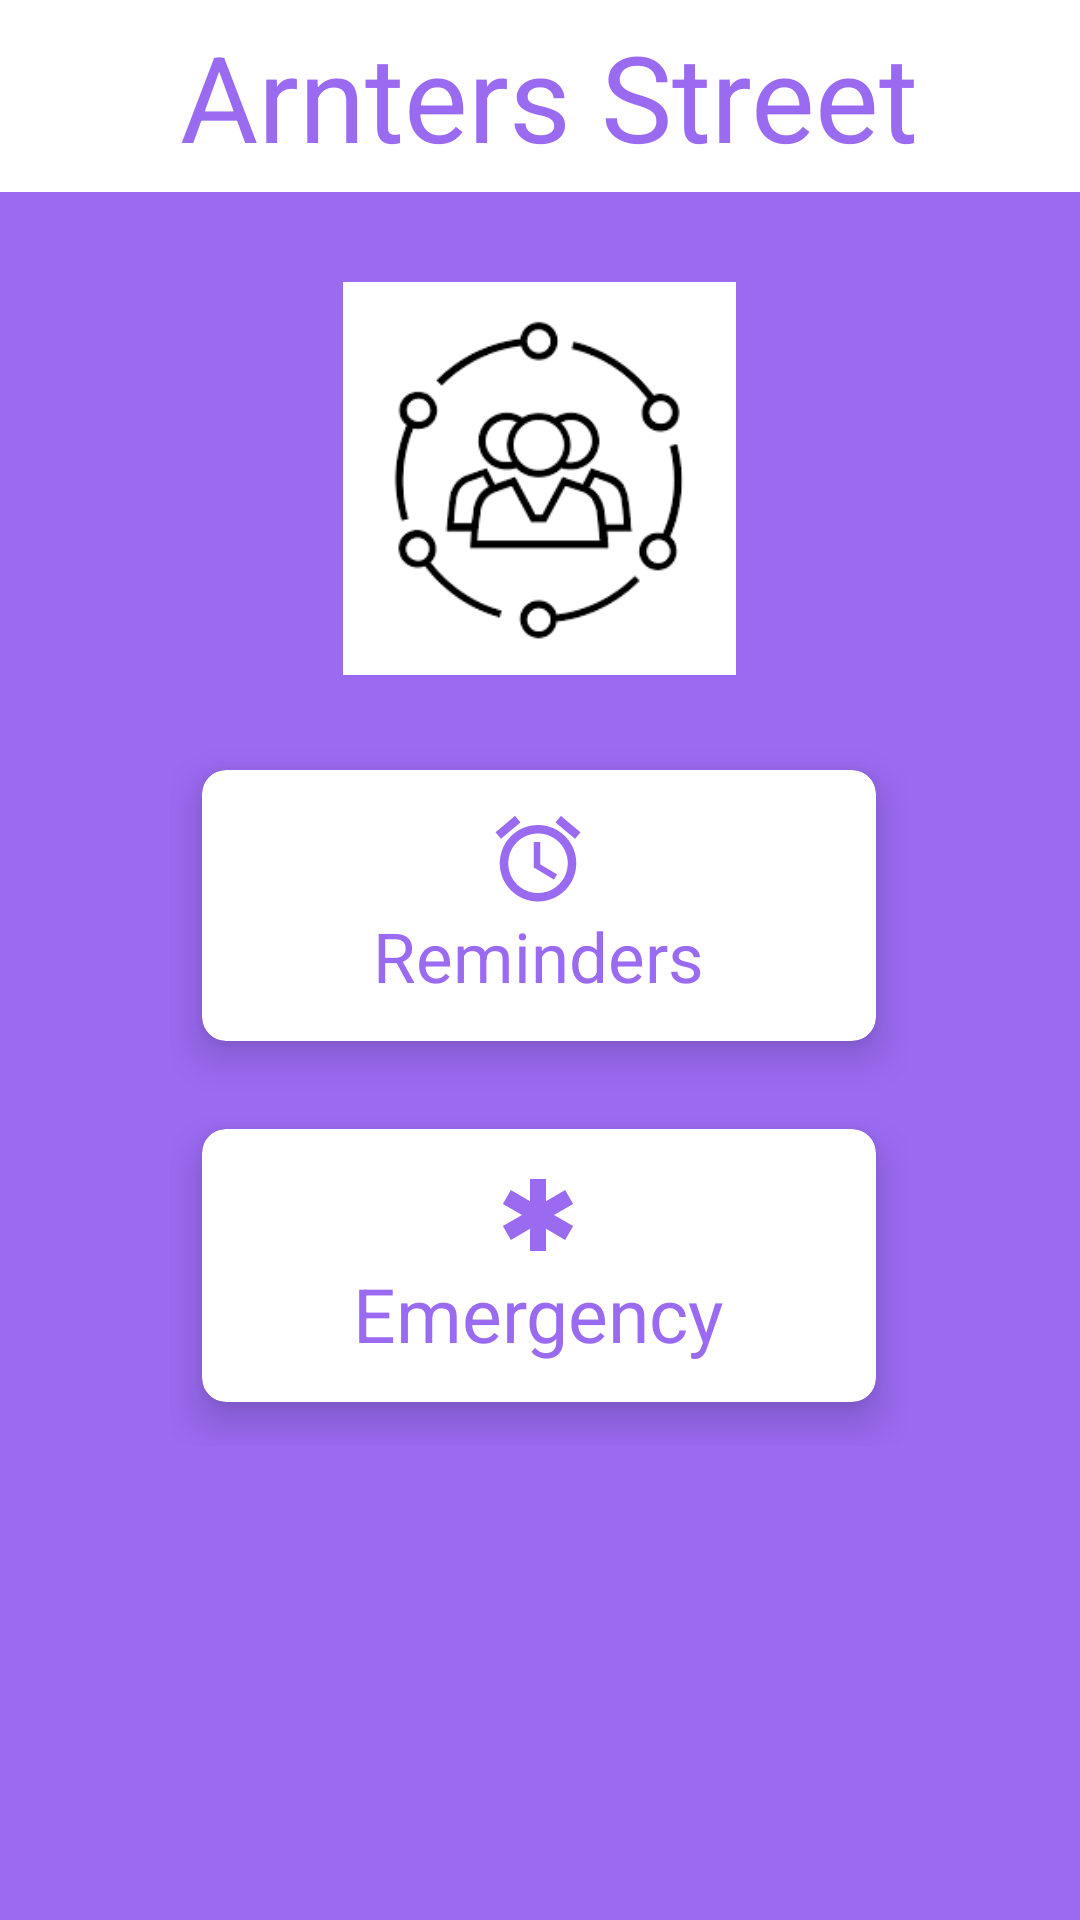

Write the Android layout XML for this screen, with the resource values it uses.
<!-- AndroidManifest.xml: application theme Theme.WestwellManor -->
<!-- res/layout/activity_arnters.xml -->
<?xml version="1.0" encoding="utf-8"?>
<androidx.constraintlayout.widget.ConstraintLayout xmlns:android="http://schemas.android.com/apk/res/android"
    xmlns:app="http://schemas.android.com/apk/res-auto"
    xmlns:tools="http://schemas.android.com/tools"
    android:layout_width="match_parent"
    android:layout_height="match_parent"
    android:background='#9A6AF1'
    tools:context=".ArntersActivity">

    <include layout="@layout/toolbar2" />

    <GridLayout
        android:id="@+id/grid"
        android:layout_width="306dp"
        android:layout_height="300dp"
        android:columnCount="1"
        android:padding="30dp"
        android:rowCount="2"
        app:layout_constraintBottom_toBottomOf="parent"
        app:layout_constraintEnd_toEndOf="parent"
        app:layout_constraintHorizontal_bias="0.495"
        app:layout_constraintStart_toStartOf="parent"
        app:layout_constraintTop_toTopOf="parent"
        app:layout_constraintVertical_bias="0.624">

        
        <androidx.cardview.widget.CardView
            android:id="@+id/cardRemindAN"
            android:layout_width="wrap_content"
            android:layout_height="wrap_content"
            android:layout_row="0"
            android:layout_rowWeight="1"
            android:layout_column="0"
            android:layout_columnWeight="1"
            app:cardBackgroundColor="@color/white"
            app:cardCornerRadius="8dp"
            app:cardElevation="8dp"
            app:cardUseCompatPadding="true">

            <LinearLayout
                android:layout_width="wrap_content"
                android:layout_height="wrap_content"
                android:layout_gravity="center"
                android:gravity="center"
                android:orientation="vertical">

                <ImageView
                    android:layout_width="wrap_content"
                    android:layout_height="wrap_content"
                    android:src="@drawable/baseline_alarm_24" />

                <TextView
                    android:layout_width="wrap_content"
                    android:layout_height="wrap_content"
                    android:text="Reminders"
                    android:textColor="#9A6AF1"
                    android:textSize="23dp" />

            </LinearLayout>
        </androidx.cardview.widget.CardView>

        
        <androidx.cardview.widget.CardView
            android:id="@+id/cardSecureAN"
            android:layout_width="wrap_content"
            android:layout_height="wrap_content"
            android:layout_row="1"
            android:layout_rowWeight="1"
            android:layout_column="0"
            android:layout_columnWeight="1"
            app:cardBackgroundColor="@color/white"
            app:cardCornerRadius="8dp"
            app:cardElevation="8dp"
            app:cardUseCompatPadding="true">

            <LinearLayout
                android:layout_width="wrap_content"
                android:layout_height="wrap_content"
                android:layout_gravity="center"
                android:gravity="center"
                android:orientation="vertical">

                <ImageView
                    android:layout_width="wrap_content"
                    android:layout_height="wrap_content"
                    android:src="@drawable/baseline_emergency_24" />

                <TextView
                    android:layout_width="wrap_content"
                    android:layout_height="wrap_content"
                    android:text="Emergency"
                    android:textColor="#9A6AF1"
                    android:textSize="25dp" />


            </LinearLayout>
        </androidx.cardview.widget.CardView>


    </GridLayout>

    <ImageView
        android:id="@+id/imageView4"
        android:layout_width="134dp"
        android:layout_height="131dp"
        app:layout_constraintBottom_toBottomOf="parent"
        app:layout_constraintEnd_toEndOf="parent"
        app:layout_constraintHorizontal_bias="0.498"
        app:layout_constraintStart_toStartOf="parent"
        app:layout_constraintTop_toTopOf="parent"
        app:layout_constraintVertical_bias="0.185"
        app:srcCompat="@drawable/img_6" />


</androidx.constraintlayout.widget.ConstraintLayout>
<!-- res/layout/toolbar2.xml (included above) -->
<?xml version="1.0" encoding="utf-8"?>
<androidx.appcompat.widget.Toolbar xmlns:android="http://schemas.android.com/apk/res/android"
    android:layout_width="match_parent"
    android:layout_height="wrap_content"
    android:id="@+id/mytoolbar2"
    android:background="@color/white">


    <TextView
        android:text="Arnters Street"
        android:textSize="40dp"
        android:paddingLeft="30dp"
        android:layout_marginStart="30dp"
        android:textColor="#9A6AF1"
        android:layout_width="wrap_content"
        android:layout_height="wrap_content"/>



</androidx.appcompat.widget.Toolbar>
<!-- resources referenced by this layout -->
<resources>
  <!-- drawable baseline_alarm_24 (drawable) -->
  <vector android:height="34dp" android:tint="#9A6AF1"
      android:viewportHeight="24" android:viewportWidth="24"
      android:width="34dp" xmlns:android="http://schemas.android.com/apk/res/android">
      <path android:fillColor="@android:color/white" android:pathData="M22,5.72l-4.6,-3.86 -1.29,1.53 4.6,3.86L22,5.72zM7.88,3.39L6.6,1.86 2,5.71l1.29,1.53 4.59,-3.85zM12.5,8L11,8v6l4.75,2.85 0.75,-1.23 -4,-2.37L12.5,8zM12,4c-4.97,0 -9,4.03 -9,9s4.02,9 9,9c4.97,0 9,-4.03 9,-9s-4.03,-9 -9,-9zM12,20c-3.87,0 -7,-3.13 -7,-7s3.13,-7 7,-7 7,3.13 7,7 -3.13,7 -7,7z"/>
  </vector>
  <!-- drawable baseline_emergency_24 (drawable) -->
  <vector android:height="32dp" android:tint="#9A6AF1"
      android:viewportHeight="24" android:viewportWidth="24"
      android:width="32dp" xmlns:android="http://schemas.android.com/apk/res/android">
      <path android:fillColor="@android:color/white" android:pathData="M20.79,9.23l-2,-3.46l-4.79,2.77l0,-5.54l-4,0l0,5.54l-4.79,-2.77l-2,3.46l4.79,2.77l-4.79,2.77l2,3.46l4.79,-2.77l0,5.54l4,0l0,-5.54l4.79,2.77l2,-3.46l-4.79,-2.77z"/>
  </vector>
  <!-- drawable img_6: png bitmap (drawable, 6503 bytes) -->
  <style name="Theme.WestwellManor" parent="Base.Theme.WestwellManor" />
  <style name="Base.Theme.WestwellManor" parent="Theme.Material3.DayNight.NoActionBar">
          
          
      </style>
  <!-- not gathered from this repository: default colours our renderer supplied (Android Studio template values) -->
  <color name="white">#FFFFFFFF</color>
</resources>
